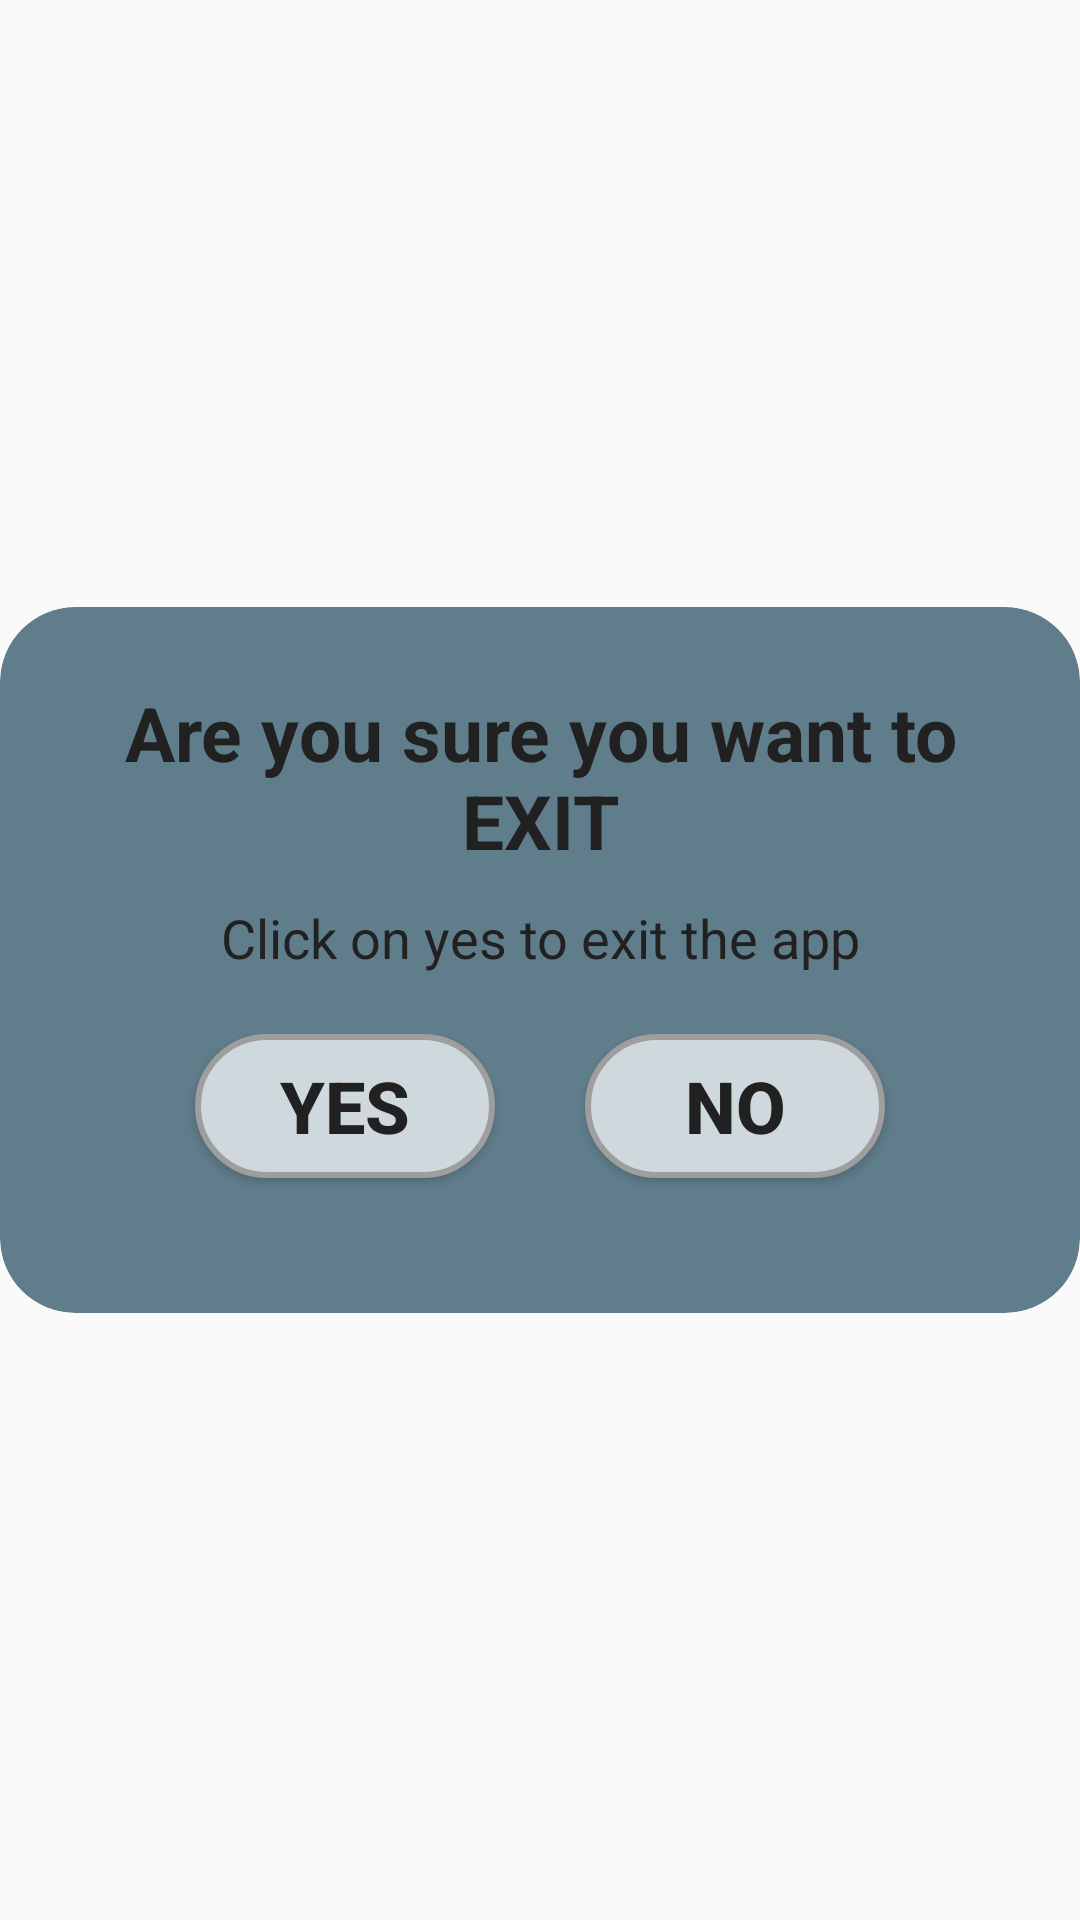

This screen was rendered from an Android layout file. Write that file and the resources it references.
<!-- AndroidManifest.xml: application theme AppTheme -->
<!-- res/layout/custom_dialogbox.xml -->
<?xml version="1.0" encoding="utf-8"?>
<RelativeLayout
    xmlns:android="http://schemas.android.com/apk/res/android"
    xmlns:app="http://schemas.android.com/apk/res-auto"
    android:layout_width="wrap_content"
    android:layout_height="wrap_content"
    android:orientation="vertical"
    android:gravity="center">

    <ImageView
        android:id="@+id/closethebox"
        android:layout_width="wrap_content"
        android:layout_height="wrap_content"
        android:src="@drawable/ic_baseline_close_24"
        android:layout_marginTop="7dp"
        android:layout_marginRight="7dp"
        android:elevation="5dp"
        android:layout_alignParentRight="true" />


    <androidx.cardview.widget.CardView
        android:layout_width="match_parent"
        android:layout_height="wrap_content"
        android:gravity="center"
        app:cardCornerRadius="25dp"
        app:cardBackgroundColor="#607D8B"
        app:cardPreventCornerOverlap="true"
        app:cardElevation="0dp"
        android:layout_alignParentTop="true"
        android:layout_alignParentLeft="true"
        android:layout_alignParentStart="true">


        <LinearLayout
            android:layout_width="match_parent"
            android:layout_height="wrap_content"
            android:orientation="vertical"
            >

            <LinearLayout
                android:layout_width="match_parent"
                android:layout_height="wrap_content"
                android:orientation="vertical"
                android:layout_marginTop="25dp"
                android:layout_marginBottom="25dp">

                <TextView
                    android:id="@+id/exitapptext"
                    android:layout_width="match_parent"
                    android:layout_height="wrap_content"
                    android:layout_marginLeft="20dp"
                    android:layout_marginRight="20dp"
                    android:text="@string/are_you_sure_you_want_to_exit"
                    android:textAlignment="center"
                    android:textColor="#212121"
                    android:textSize="25sp"
                    android:textStyle="bold" />

                <ImageView
                    android:id="@+id/exitappdraw"
                    android:layout_width="match_parent"
                    android:layout_height="wrap_content"
                    android:layout_marginLeft="20dp"
                    android:layout_marginRight="20dp"
                    android:layout_marginBottom="10dp"
                    android:src="@drawable/ic_baseline_exit_to_app_24"
                    />

                <TextView
                    android:id="@+id/exitapptext1"
                    android:layout_width="match_parent"
                    android:layout_height="wrap_content"
                    android:layout_marginLeft="20dp"
                    android:layout_marginRight="20dp"
                    android:layout_marginBottom="20dp"
                    android:text="@string/click_on_yes_to_exit_the_app"
                    android:textAlignment="center"
                    android:textColor="#212121"
                    android:textSize="18sp" />

                <LinearLayout
                    android:layout_width="match_parent"
                    android:layout_height="wrap_content"
                    android:gravity="center">

                    <Button
                        android:id="@+id/yesbtn"
                        android:layout_width="100dp"
                        android:layout_height="wrap_content"
                        android:layout_gravity="start"
                        android:layout_marginTop="20dp"
                        android:layout_marginEnd="30dp"
                        android:background="@drawable/custom_btn1"
                        android:paddingStart="10dp"
                        android:paddingEnd="10dp"
                        android:text="Yes"
                        android:textColor="#212121"
                        android:textSize="24sp"
                        android:textStyle="bold" />

                    <Button
                        android:id="@+id/nobtn"
                        android:layout_width="100dp"
                        android:layout_height="wrap_content"
                        android:layout_gravity="end"
                        android:layout_marginTop="20dp"
                        android:background="@drawable/custom_btn1"
                        android:paddingStart="10dp"
                        android:paddingEnd="10dp"
                        android:text="NO"
                        android:textColor="#212121"
                        android:textSize="24sp"
                        android:textStyle="bold" />

                </LinearLayout>



            </LinearLayout>

        </LinearLayout>

    </androidx.cardview.widget.CardView>

</RelativeLayout>
<!-- resources referenced by this layout -->
<resources>
  <!-- drawable custom_btn1 (drawable) -->
  <?xml version="1.0" encoding="utf-8"?>
  <shape xmlns:android="http://schemas.android.com/apk/res/android" android:shape="rectangle" >
      <corners
          android:radius="30dp"
          />
      <solid
          android:color="#CFD8DC"
          />
  
  
  
  
      <stroke
          android:width="2dp"
          android:color="#9E9E9E"
          />
  </shape>
  <string name="are_you_sure_you_want_to_exit">Are you sure you want to EXIT</string>
  <string name="click_on_yes_to_exit_the_app">Click on yes to exit the app</string>
  <style name="AppTheme" parent="Theme.AppCompat.Light.DarkActionBar">
          
          <item name="colorPrimary">@color/colorPrimary</item>
          <item name="colorPrimaryDark">@color/colorPrimaryDark</item>
          <item name="colorAccent">@color/colorAccent</item>
      </style>
  <color name="colorPrimary">#393e46</color>
  <color name="colorPrimaryDark">#393e46</color>
  <color name="colorAccent">#393e46</color>
</resources>
